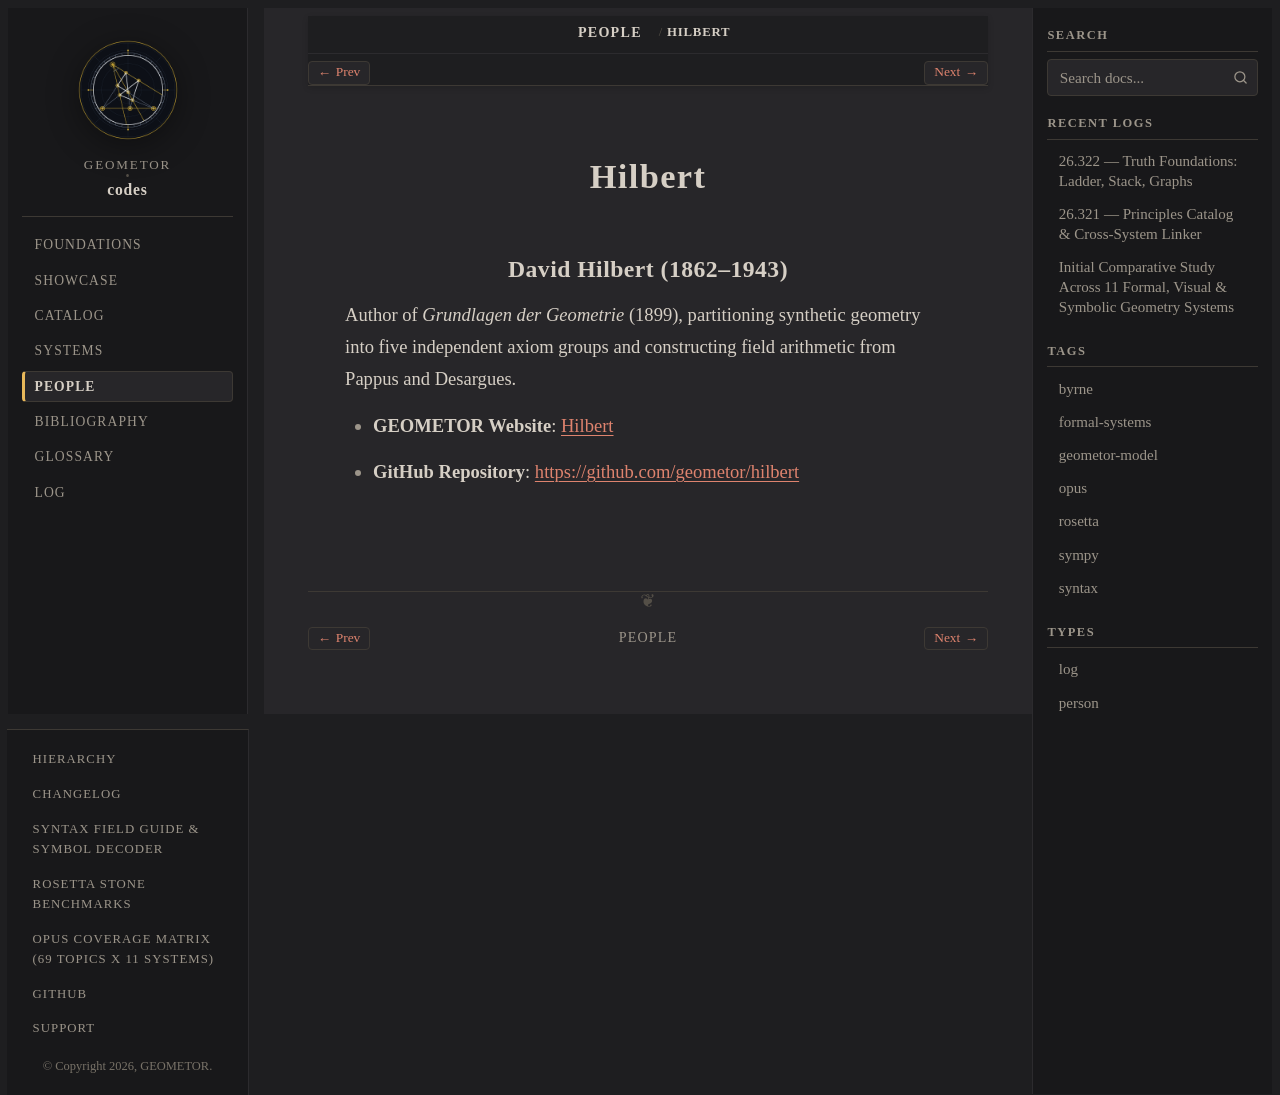

repository: geometor/codes · page: people/hilbert.html · generator: sphinx

:type: person
:site_url: https://geometor.github.io/hilbert/
:github_url: https://github.com/geometor/hilbert
:excerpt: Author of Grundlagen der Geometrie (1899), partitioning synthetic geometry into five independent axiom groups and constructing field arithmetic from Pappus and Desargues.

.. _person-hilbert:

Hilbert
=======

.. _hilbert:

David Hilbert (1862–1943)
-------------------------

Author of *Grundlagen der Geometrie* (1899), partitioning synthetic geometry into five independent axiom groups and constructing field arithmetic from Pappus and Desargues.

* **GEOMETOR Website**: `Hilbert <https://geometor.github.io/hilbert/>`_
* **GitHub Repository**: `https://github.com/geometor/hilbert <https://github.com/geometor/hilbert>`_
